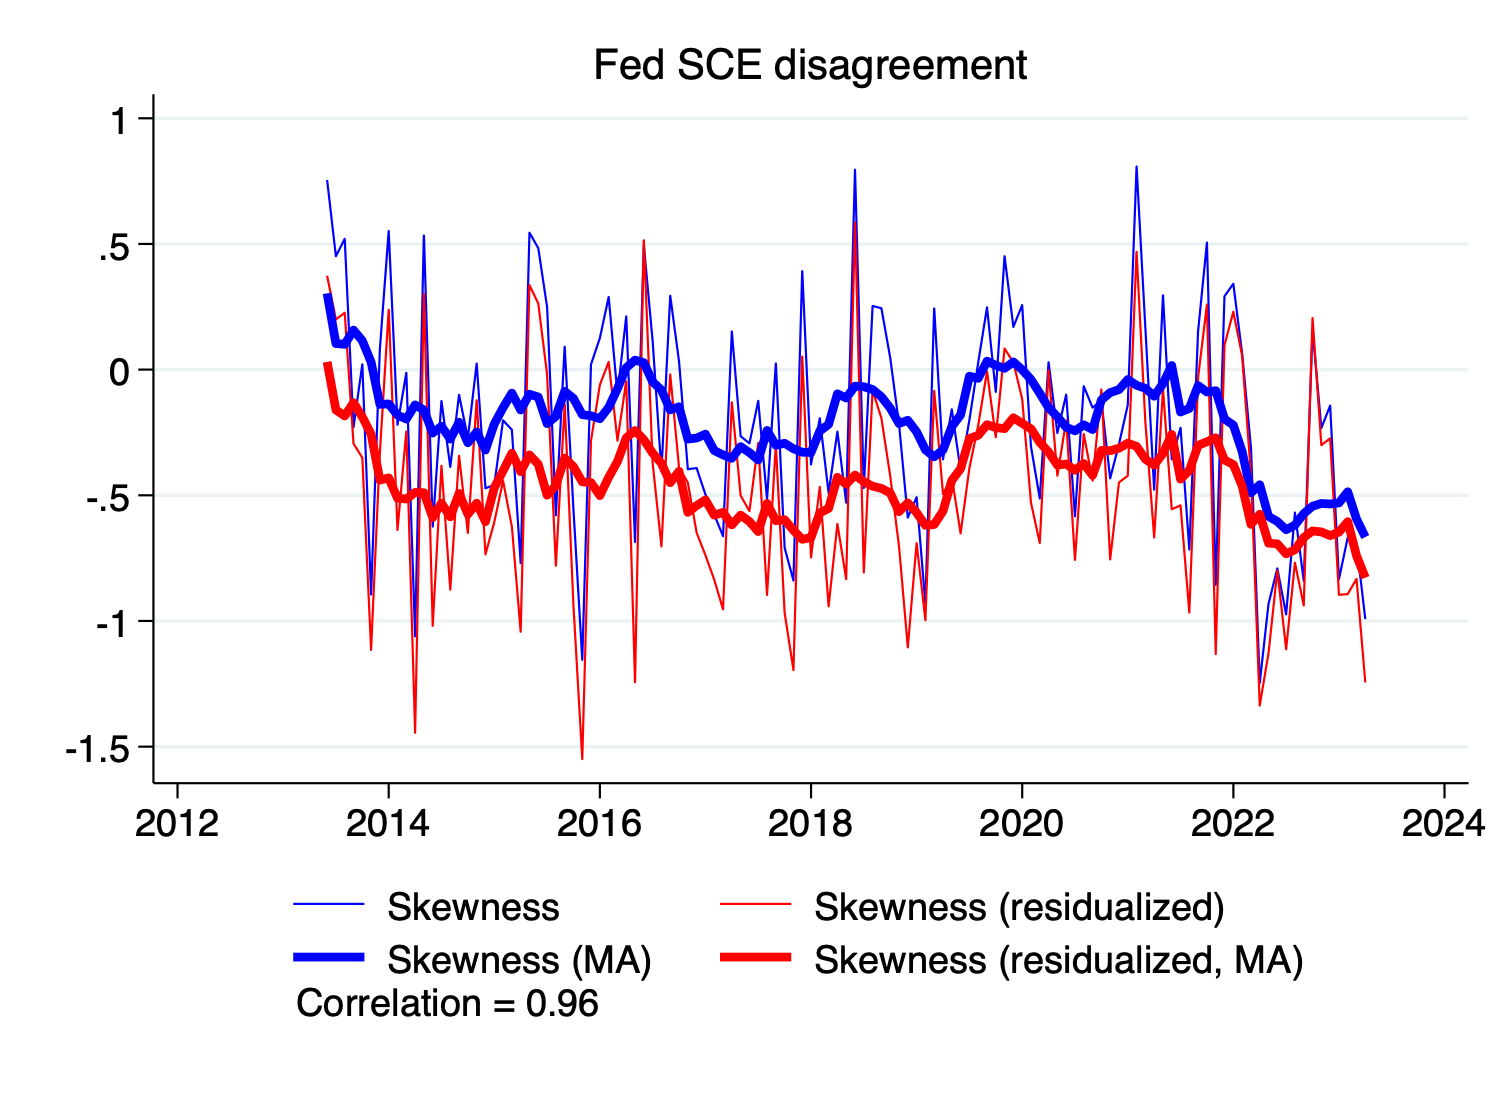

Source data for this figure (header and first rows):
date, skew_sce, skew_resid_sce, skew_sce_ma, skew_resid_sce_ma
2013m1, , , , 
2013m2, , , , 
2013m3, , , , 
2013m4, , , , 
2013m5, , , , 
2013m6, 0.7547, 0.3736, 0.3036, 0.03105
2013m7, 0.451, 0.1996, 0.1039, -0.16
2013m8, 0.5203, 0.2264, 0.1009, -0.1843
2013m9, -0.2288, -0.294, 0.1572, -0.1314
2013m10, 0.02067, -0.3503, 0.1154, -0.1877
2013m11, -0.8946, -1.115, 0.0301, -0.2565
2013m12, 0.08277, -0.3297, -0.1379, -0.4392
2014m1, 0.5515, 0.2383, -0.1365, -0.4308
2014m2, -0.2191, -0.6378, -0.1804, -0.5114
2014m3, -0.0129, -0.2459, -0.1966, -0.515
2014m4, -1.061, -1.445, -0.1402, -0.4883
2014m5, 0.5332, 0.3026, -0.1606, -0.4897
2014m6, -0.6245, -1.019, -0.2522, -0.5884
2014m7, -0.125, -0.3829, -0.2251, -0.5311
2014m8, -0.3868, -0.8752, -0.2761, -0.5854
2014m9, -0.1004, -0.3426, -0.2092, -0.4923
2014m10, -0.2729, -0.6498, -0.2909, -0.5751
2014m11, 0.02397, -0.122, -0.2481, -0.5313
2014m12, -0.472, -0.7351, -0.3198, -0.6046
2015m1, -0.4587, -0.6069, -0.2163, -0.47
2015m2, -0.2017, -0.4423, -0.1514, -0.4026
2015m3, -0.2394, -0.6246, -0.09329, -0.3325
2015m4, -0.7702, -1.043, -0.1604, -0.4056
2015m5, 0.5447, 0.3363, -0.09781, -0.3393
2015m6, 0.4835, 0.2632, -0.1089, -0.3763
2015m7, 0.2501, -0.01818, -0.2147, -0.4993
2015m8, -0.5797, -0.7799, -0.1857, -0.4611
2015m9, 0.091, -0.1383, -0.08615, -0.3519
2015m10, -0.5582, -0.9399, -0.1145, -0.3859
2015m11, -1.154, -1.55, -0.1792, -0.4465
2015m12, 0.02142, -0.2804, -0.1834, -0.4496
2016m1, 0.1259, -0.06055, -0.1952, -0.5011
2016m2, 0.2892, 0.03092, -0.1504, -0.4286
2016m3, -0.098, -0.2823, -0.07566, -0.3654
2016m4, 0.212, -0.04648, 0.007674, -0.2714
2016m5, -0.6858, -1.243, 0.03795, -0.2423
2016m6, 0.4939, 0.5148, 0.0276, -0.2789
2016m7, 0.1145, -0.3713, -0.04855, -0.3322
2016m8, -0.404, -0.7033, -0.08115, -0.3729
2016m9, 0.2939, -0.01927, -0.1599, -0.4498
2016m10, 0.03272, -0.3895, -0.1478, -0.4045
2016m11, -0.3961, -0.4492, -0.2762, -0.5677
2016m12, -0.3914, -0.6486, -0.2721, -0.5409
2017m1, -0.4967, -0.7384, -0.2566, -0.5184
2017m2, -0.5765, -0.8356, -0.3218, -0.5788
2017m3, -0.6625, -0.9538, -0.3393, -0.568
2017m4, 0.1521, -0.1303, -0.3526, -0.6177
2017m5, -0.2649, -0.5009, -0.3064, -0.5787
2017m6, -0.2933, -0.5628, -0.33, -0.6042
2017m7, -0.1242, -0.2921, -0.3591, -0.6441
2017m8, -0.516, -0.8963, -0.242, -0.5324
2017m9, 0.02426, -0.2979, -0.3008, -0.601
2017m10, -0.7088, -0.9681, -0.2928, -0.5972
2017m11, -0.8388, -1.195, -0.3148, -0.6393
2017m12, 0.3919, 0.05177, -0.3284, -0.6751
... 73 more rows
